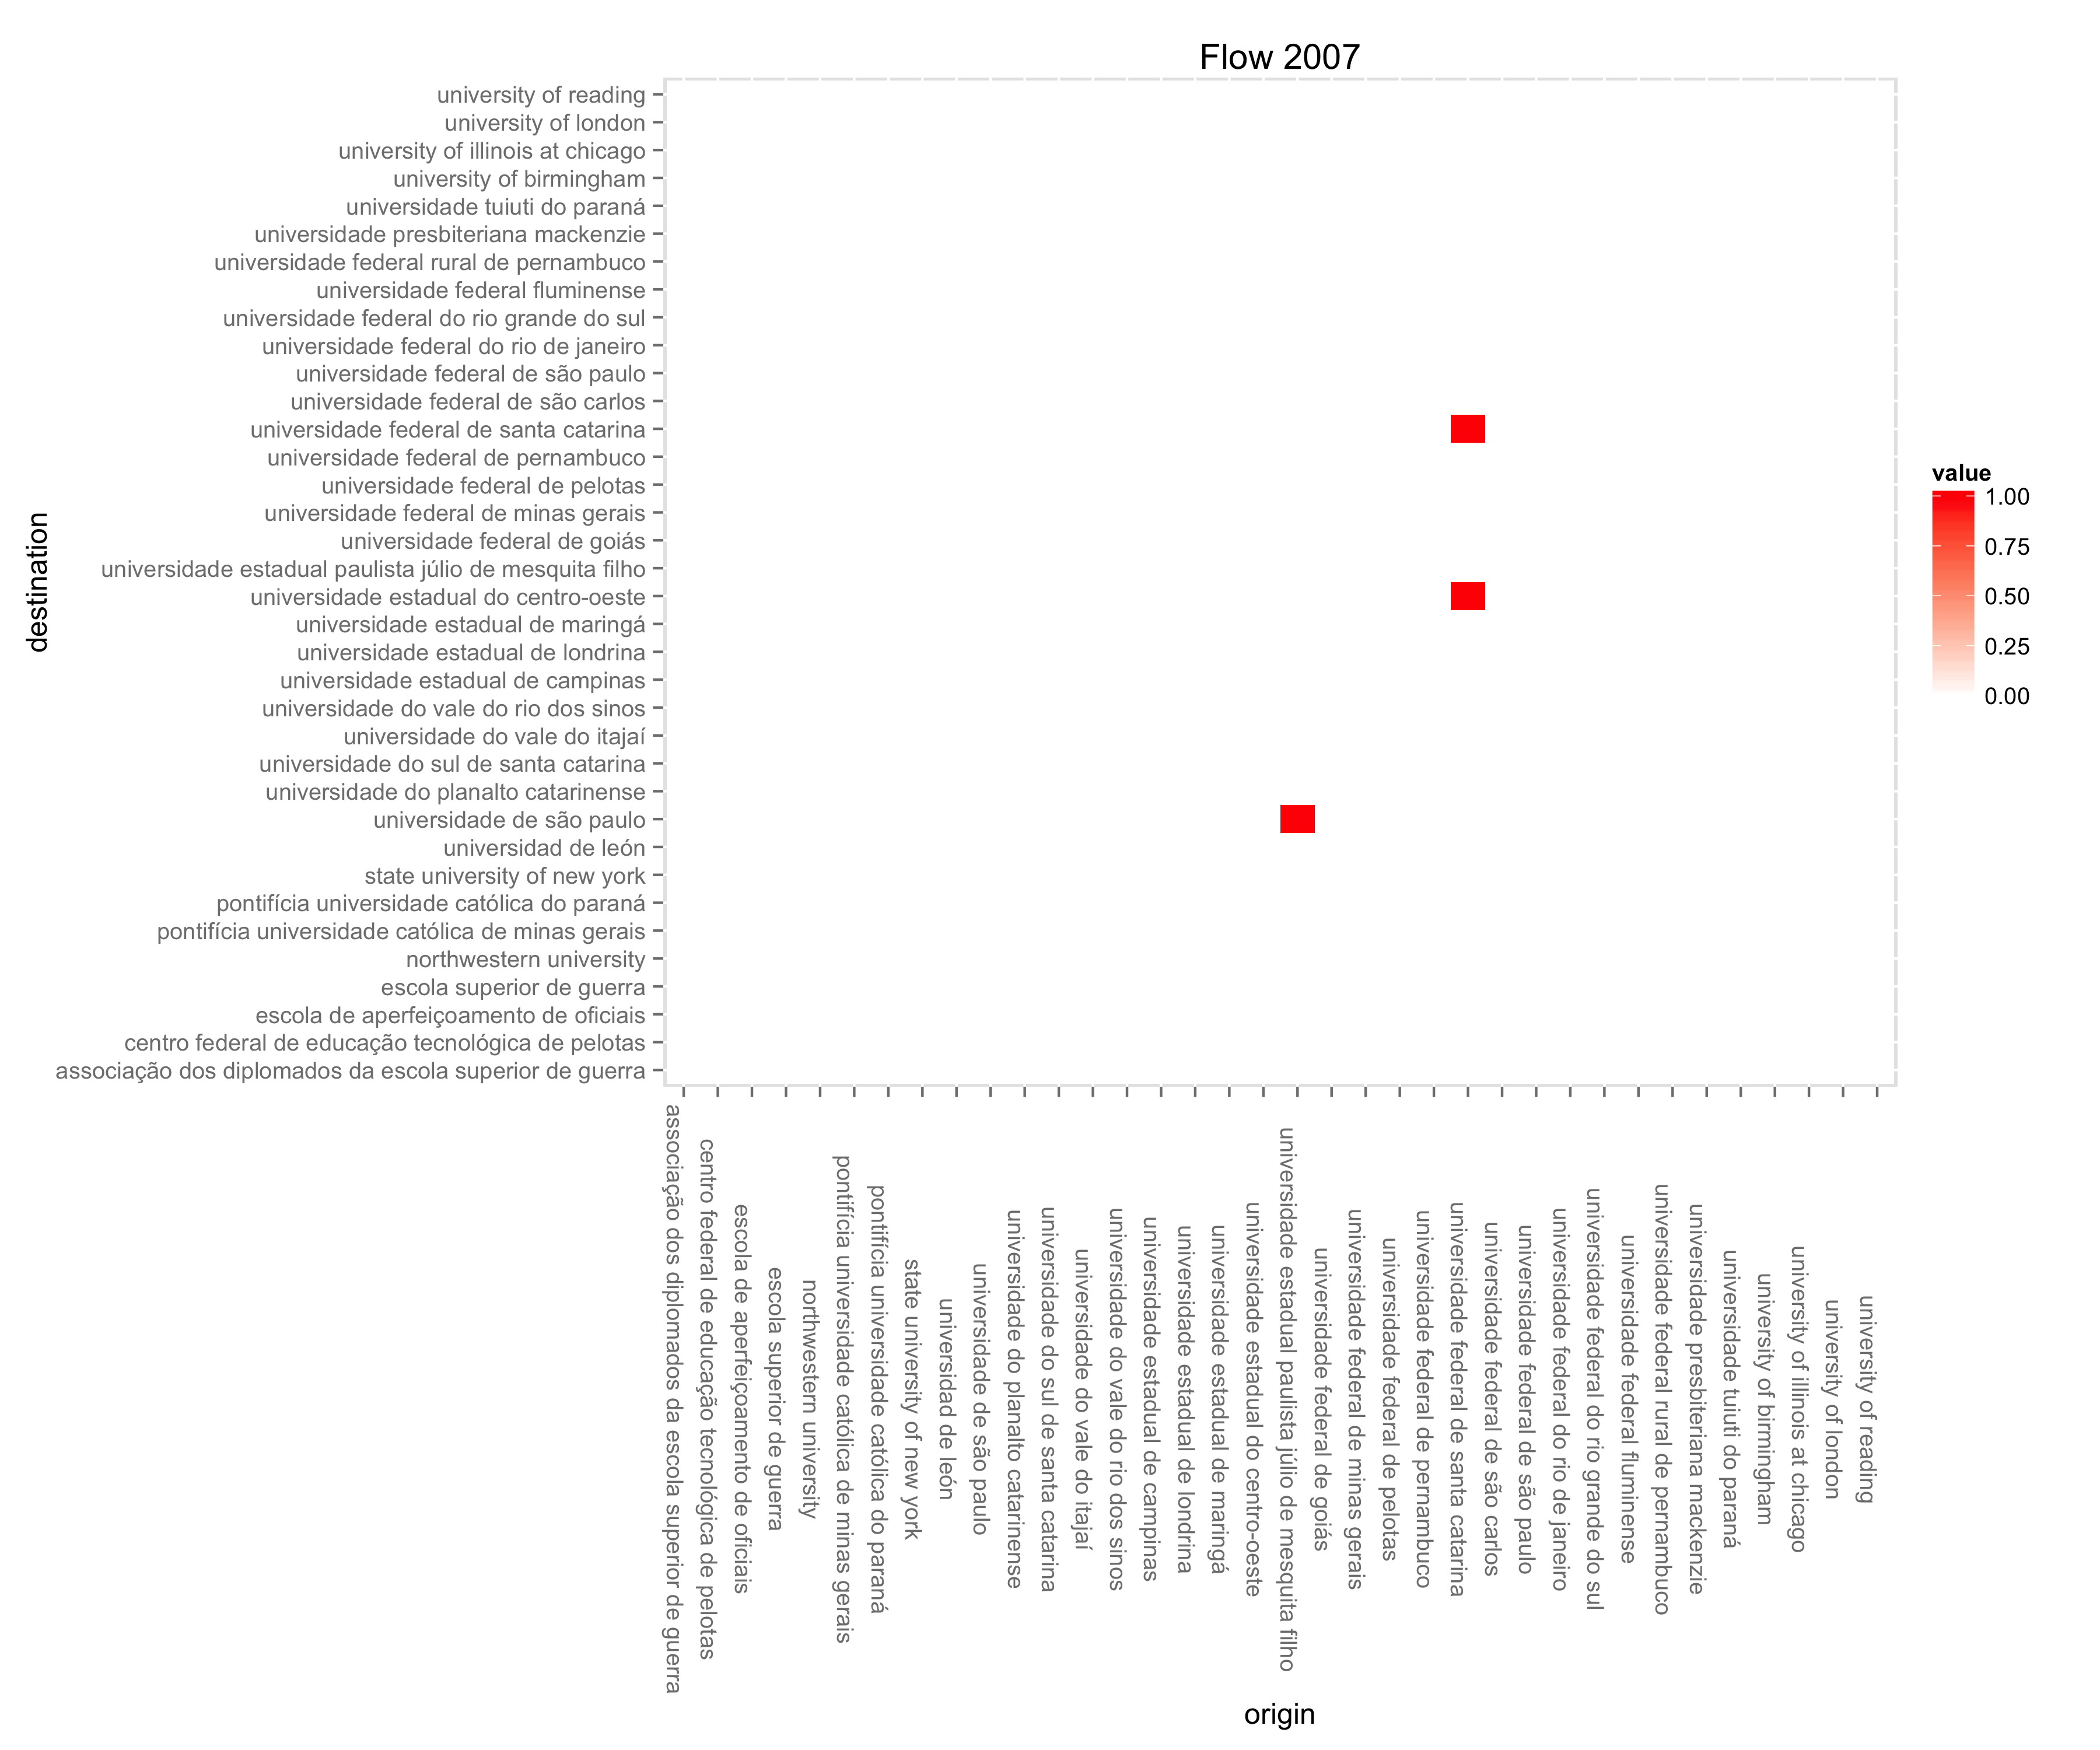

Data behind this chart, as committed beside it:
names, pontifícia universidade católica do para…, universidade do vale do itajaí, associação dos diplomados da escola supe…, universidade presbiteriana mackenzie, universidade do vale do rio dos sinos, universidad de león, universidade federal fluminense, universidade federal do rio de janeiro, escola superior de guerra, escola de aperfeiçoamento de oficiais, universidade federal de goiás, universidade federal de são carlos, northwestern university, universidade federal rural de pernambuco, universidade federal de pernambuco, universidade federal de santa catarina, university of london, universidade estadual de campinas, university of reading, universidade do planalto catarinense, university of illinois at chicago, university of birmingham, state university of new york
pontifícia universidade católica do para…, 0, 0, 0, 0, 0, 0, 0, 0, 0, 0, 0, 0, 0, 0, 0, 0, 0, 0, 0, 0, 0, 0, 0
universidade do vale do itajaí, 0, 0, 0, 0, 0, 0, 0, 0, 0, 0, 0, 0, 0, 0, 0, 0, 0, 0, 0, 0, 0, 0, 0
associação dos diplomados da escola supe…, 0, 0, 0, 0, 0, 0, 0, 0, 0, 0, 0, 0, 0, 0, 0, 0, 0, 0, 0, 0, 0, 0, 0
universidade presbiteriana mackenzie, 0, 0, 0, 0, 0, 0, 0, 0, 0, 0, 0, 0, 0, 0, 0, 0, 0, 0, 0, 0, 0, 0, 0
universidade do vale do rio dos sinos, 0, 0, 0, 0, 0, 0, 0, 0, 0, 0, 0, 0, 0, 0, 0, 0, 0, 0, 0, 0, 0, 0, 0
universidad de león, 0, 0, 0, 0, 0, 0, 0, 0, 0, 0, 0, 0, 0, 0, 0, 0, 0, 0, 0, 0, 0, 0, 0
universidade federal fluminense, 0, 0, 0, 0, 0, 0, 0, 0, 0, 0, 0, 0, 0, 0, 0, 0, 0, 0, 0, 0, 0, 0, 0
universidade federal do rio de janeiro, 0, 0, 0, 0, 0, 0, 0, 0, 0, 0, 0, 0, 0, 0, 0, 0, 0, 0, 0, 0, 0, 0, 0
escola superior de guerra, 0, 0, 0, 0, 0, 0, 0, 0, 0, 0, 0, 0, 0, 0, 0, 0, 0, 0, 0, 0, 0, 0, 0
escola de aperfeiçoamento de oficiais, 0, 0, 0, 0, 0, 0, 0, 0, 0, 0, 0, 0, 0, 0, 0, 0, 0, 0, 0, 0, 0, 0, 0
universidade federal de goiás, 0, 0, 0, 0, 0, 0, 0, 0, 0, 0, 0, 0, 0, 0, 0, 0, 0, 0, 0, 0, 0, 0, 0
universidade federal de são carlos, 0, 0, 0, 0, 0, 0, 0, 0, 0, 0, 0, 0, 0, 0, 0, 0, 0, 0, 0, 0, 0, 0, 0
northwestern university, 0, 0, 0, 0, 0, 0, 0, 0, 0, 0, 0, 0, 0, 0, 0, 0, 0, 0, 0, 0, 0, 0, 0
universidade federal rural de pernambuco, 0, 0, 0, 0, 0, 0, 0, 0, 0, 0, 0, 0, 0, 0, 0, 0, 0, 0, 0, 0, 0, 0, 0
universidade federal de pernambuco, 0, 0, 0, 0, 0, 0, 0, 0, 0, 0, 0, 0, 0, 0, 0, 0, 0, 0, 0, 0, 0, 0, 0
universidade federal de santa catarina, 0, 0, 0, 0, 0, 0, 0, 0, 0, 0, 0, 0, 0, 0, 0, 1, 0, 0, 0, 0, 0, 0, 0
university of london, 0, 0, 0, 0, 0, 0, 0, 0, 0, 0, 0, 0, 0, 0, 0, 0, 0, 0, 0, 0, 0, 0, 0
universidade estadual de campinas, 0, 0, 0, 0, 0, 0, 0, 0, 0, 0, 0, 0, 0, 0, 0, 0, 0, 0, 0, 0, 0, 0, 0
university of reading, 0, 0, 0, 0, 0, 0, 0, 0, 0, 0, 0, 0, 0, 0, 0, 0, 0, 0, 0, 0, 0, 0, 0
universidade do planalto catarinense, 0, 0, 0, 0, 0, 0, 0, 0, 0, 0, 0, 0, 0, 0, 0, 0, 0, 0, 0, 0, 0, 0, 0
university of illinois at chicago, 0, 0, 0, 0, 0, 0, 0, 0, 0, 0, 0, 0, 0, 0, 0, 0, 0, 0, 0, 0, 0, 0, 0
university of birmingham, 0, 0, 0, 0, 0, 0, 0, 0, 0, 0, 0, 0, 0, 0, 0, 0, 0, 0, 0, 0, 0, 0, 0
state university of new york, 0, 0, 0, 0, 0, 0, 0, 0, 0, 0, 0, 0, 0, 0, 0, 0, 0, 0, 0, 0, 0, 0, 0
universidade de são paulo, 0, 0, 0, 0, 0, 0, 0, 0, 0, 0, 0, 0, 0, 0, 0, 0, 0, 0, 0, 0, 0, 0, 0
universidade federal de são paulo, 0, 0, 0, 0, 0, 0, 0, 0, 0, 0, 0, 0, 0, 0, 0, 0, 0, 0, 0, 0, 0, 0, 0
centro federal de educação tecnológica d…, 0, 0, 0, 0, 0, 0, 0, 0, 0, 0, 0, 0, 0, 0, 0, 0, 0, 0, 0, 0, 0, 0, 0
universidade federal do rio grande do su…, 0, 0, 0, 0, 0, 0, 0, 0, 0, 0, 0, 0, 0, 0, 0, 0, 0, 0, 0, 0, 0, 0, 0
universidade estadual de londrina, 0, 0, 0, 0, 0, 0, 0, 0, 0, 0, 0, 0, 0, 0, 0, 0, 0, 0, 0, 0, 0, 0, 0
universidade federal de minas gerais, 0, 0, 0, 0, 0, 0, 0, 0, 0, 0, 0, 0, 0, 0, 0, 0, 0, 0, 0, 0, 0, 0, 0
universidade estadual paulista júlio de …, 0, 0, 0, 0, 0, 0, 0, 0, 0, 0, 0, 0, 0, 0, 0, 0, 0, 0, 0, 0, 0, 0, 0
universidade estadual do centro-oeste, 0, 0, 0, 0, 0, 0, 0, 0, 0, 0, 0, 0, 0, 0, 0, 0, 0, 0, 0, 0, 0, 0, 0
universidade tuiuti do paraná, 0, 0, 0, 0, 0, 0, 0, 0, 0, 0, 0, 0, 0, 0, 0, 0, 0, 0, 0, 0, 0, 0, 0
universidade estadual de maringá, 0, 0, 0, 0, 0, 0, 0, 0, 0, 0, 0, 0, 0, 0, 0, 0, 0, 0, 0, 0, 0, 0, 0
universidade federal de pelotas, 0, 0, 0, 0, 0, 0, 0, 0, 0, 0, 0, 0, 0, 0, 0, 0, 0, 0, 0, 0, 0, 0, 0
universidade do sul de santa catarina, 0, 0, 0, 0, 0, 0, 0, 0, 0, 0, 0, 0, 0, 0, 0, 0, 0, 0, 0, 0, 0, 0, 0
pontifícia universidade católica de mina…, 0, 0, 0, 0, 0, 0, 0, 0, 0, 0, 0, 0, 0, 0, 0, 0, 0, 0, 0, 0, 0, 0, 0
